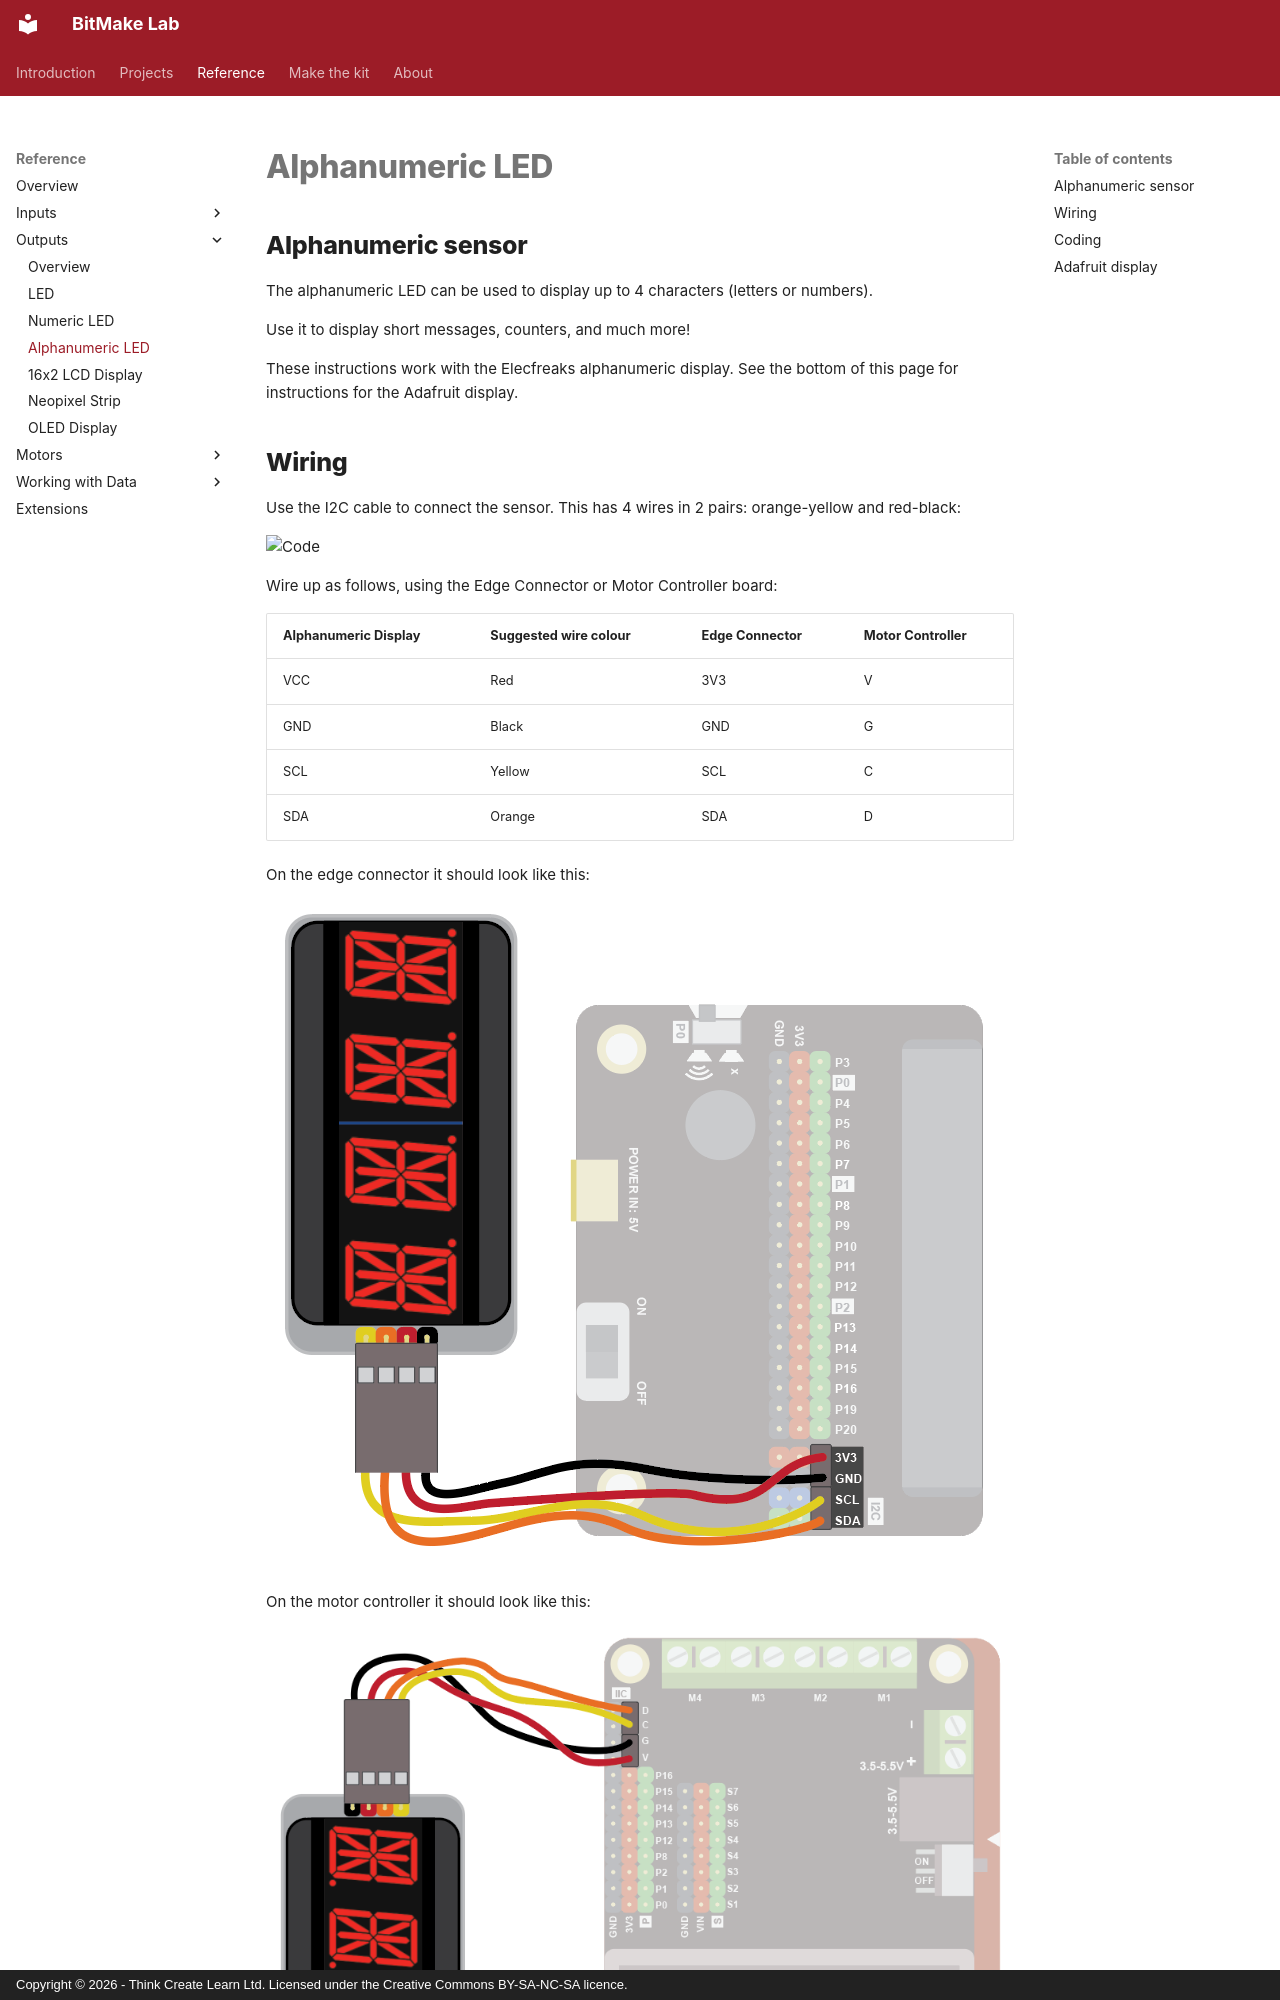

repository: lewfer/Website-BitMakeLab · page: reference/outputs/alphanumeric-led/index.html · generator: mkdocs · copyright: Copyright © 2026 - Think Create Learn Ltd. Licensed under the Creative Commons BY-SA-NC-SA licence.

## Alphanumeric sensor
The alphanumeric LED can be used to display up to 4 characters (letters or numbers).

Use it to display short messages, counters, and much more!

These instructions work with the Elecfreaks alphanumeric display.  See the bottom of this page for instructions for the Adafruit display.
